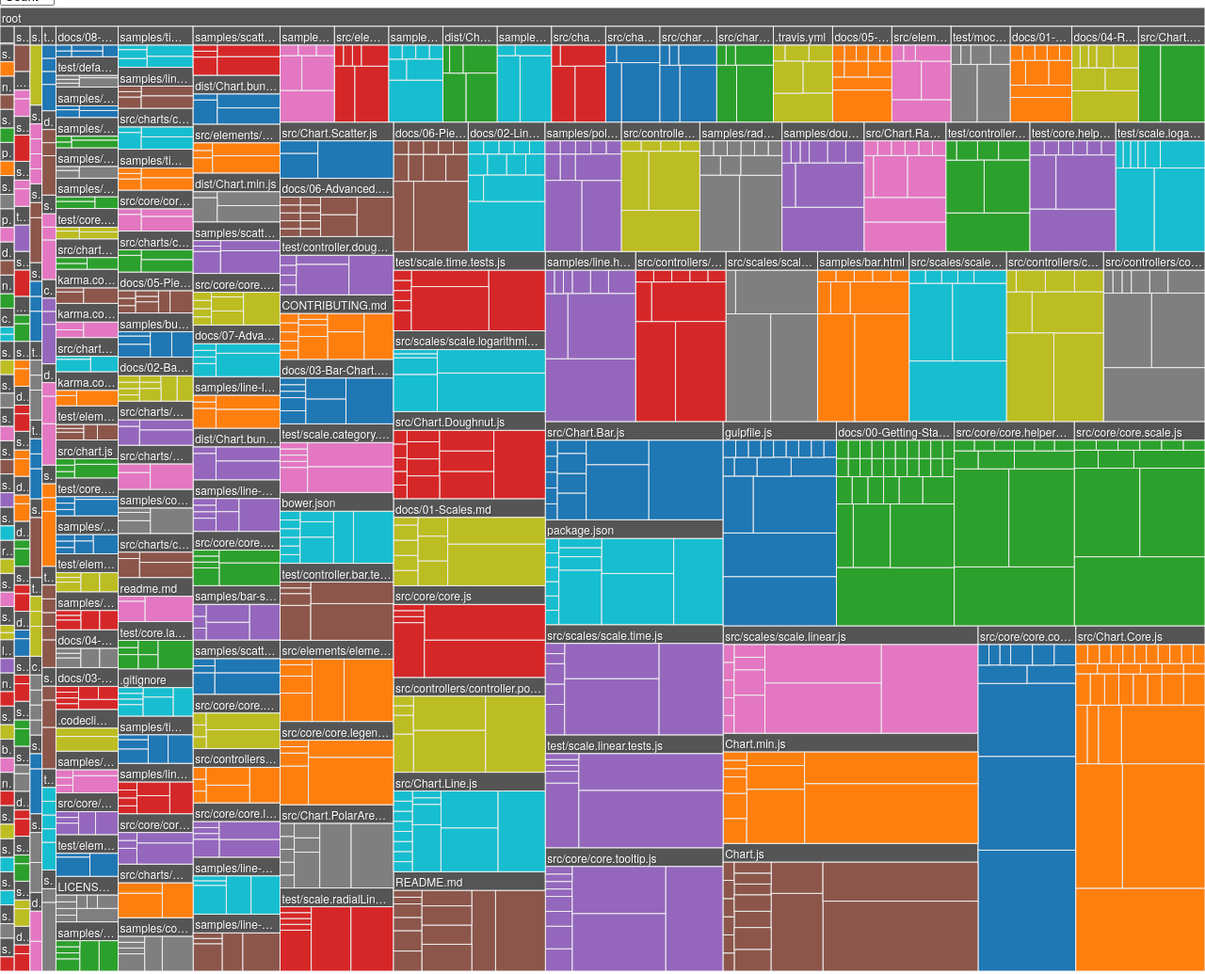
D3 v3 page, settled after 480 driven frames (8 s of simulated time); the page loaded 1 data file(s).


    //var supportsForeignObject = Modernizr.svgforeignobject;
    var chartWidth = 1280;
    var chartHeight = 1024;
    var xscale = d3.scale.linear().range([0, chartWidth]);
    var yscale = d3.scale.linear().range([0, chartHeight]);
    var color = d3.scale.category10();
    var headerHeight = 20;
    var headerColor = "#555555";
    var transitionDuration = 500;
    var root;
    var node;

    var treemap = d3.layout.treemap()
        .round(false)
        .size([chartWidth, chartHeight])
        .sticky(true)
        .value(function(d) {
            return d.size;
        });

    var svg = d3.select("#body")
        .append("svg:svg")
        .attr("width", chartWidth)
        .attr("height", chartHeight);

    var chart = svg.append("svg:g");

    var defs = svg.append("defs");

    var filter = defs.append("svg:filter")
        .attr("id", "outerDropShadow")
        .attr("x", "-20%")
        .attr("y", "-20%")
        .attr("width", "140%")
        .attr("height", "140%");

    filter.append("svg:feOffset")
        .attr("result", "offOut")
        .attr("in", "SourceGraphic")
        .attr("dx", "1")
        .attr("dy", "1");

    filter.append("svg:feColorMatrix")
        .attr("result", "matrixOut")
        .attr("in", "offOut")
        .attr("type", "matrix")
        .attr("values", "1 0 0 0 0 0 0.1 0 0 0 0 0 0.1 0 0 0 0 0 .5 0");

    filter.append("svg:feGaussianBlur")
        .attr("result", "blurOut")
        .attr("in", "matrixOut")
        .attr("stdDeviation", "3");

    filter.append("svg:feBlend")
        .attr("in", "SourceGraphic")
        .attr("in2", "blurOut")
        .attr("mode", "normal");


    d3.json("authors_flare.json", function(data) {
        node = root = data;
        var nodes = treemap.nodes(root);

        var children = nodes.filter(function(d) {
            return !d.children;
        });
        var parents = nodes.filter(function(d) {
            return d.children;
        });

        // create parent cells
        var parentCells = chart.selectAll("g.cell.parent")
            .data(parents, function(d) {
                return "p-" + d.id;
            });
        var parentEnterTransition = parentCells.enter()
            .append("g")
            .attr("class", "cell parent")
            .on("click", function(d) {
                zoom(d);
            });
        parentEnterTransition.append("rect")
            .attr("width", function(d) {
                return Math.max(0.01, d.dx);
            })
            .attr("height", headerHeight)
            .style("fill", headerColor);
        parentEnterTransition.append('foreignObject')
            .attr("class", "foreignObject")
            .append("xhtml:body")
            .attr("class", "labelbody")
            .append("div")
            .attr("class", "label");
        // update transition
        var parentUpdateTransition = parentCells.transition().duration(transitionDuration);
        parentUpdateTransition.select(".cell")
            .attr("transform", function(d) {
                return "translate(" + d.dx + "," + d.y + ")";
            });
        parentUpdateTransition.select("rect")
            .attr("width", function(d) {
                return Math.max(0.01, d.dx);
            })
            .attr("height", headerHeight)
            .style("fill", headerColor);
        parentUpdateTransition.select(".foreignObject")
            .attr("width", function(d) {
                return Math.max(0.01, d.dx);
            })
            .attr("height", headerHeight)
            .select(".labelbody .label")
            .text(function(d) {
                return d.name;
            });
        // remove transition
        parentCells.exit()
            .remove();

        // create children cells
        var childrenCells = chart.selectAll("g.cell.child")
            .data(children, function(d) {
                return "c-" + d.id;
            });
        // enter transition
        var childEnterTransition = childrenCells.enter()
            .append("g")
            .attr("class", "cell child")
            .on("click", function(d) {
                zoom(node === d.parent ? root : d.parent);
            })
            .on("mouseover", function() {
                this.parentNode.appendChild(this); // workaround for bringing elements to the front (ie z-index)
                d3.select(this)
                    .attr("filter", "url(#outerDropShadow)")
                    .select(".background")
                    .style("stroke", "#000000");
            })
            .on("mouseout", function() {
                d3.select(this)
                    .attr("filter", "")
                    .select(".background")
                    .style("stroke", "#FFFFFF");
            });
        childEnterTransition.append("rect")
            .classed("background", true)
            .style("fill", function(d) {
                return color(d.parent.name);
            });
        childEnterTransition.append('foreignObject')
            .attr("class", "foreignObject")
            .attr("width", function(d) {
                return Math.max(0.01, d.dx);
            })
            .attr("height", function(d) {
                return Math.max(0.01, d.dy);
            })
            .append("xhtml:body")
            .attr("class", "labelbody")
            .append("div")
            .attr("class", "label")
            .text(function(d) {
                return d.name;
            });

        //if (supportsForeignObject) {
            childEnterTransition.selectAll(".foreignObject")
                .style("display", "none");
        //} else {
        //    childEnterTransition.selectAll(".foreignObject .labelbody .label")
        //        .style("display", "none");
        //}

        // update transition
        var childUpdateTransition = childrenCells.transition().duration(transitionDuration);
        childUpdateTransition.select(".cell")
            .attr("transform", function(d) {
                return "translate(" + d.x  + "," + d.y + ")";
            });
        childUpdateTransition.select("rect")
            .attr("width", function(d) {
                return Math.max(0.01, d.dx);
            })
            .attr("height", function(d) {
                return d.dy;
            })
            .style("fill", function(d) {
                return color(d.parent.name);
            });
        childUpdateTransition.select(".foreignObject")
            .attr("width", function(d) {
                return Math.max(0.01, d.dx);
            })
            .attr("height", function(d) {
                return Math.max(0.01, d.dy);
            })
            .select(".labelbody .label")
            .text(function(d) {
                return d.name;
            });
        // exit transition
        childrenCells.exit()
            .remove();

        d3.select("select").on("change", function() {
            console.log("select zoom(node)");
            treemap.value(this.value == "size" ? size : count)
                .nodes(root);
            zoom(node);
        });

        zoom(node);
    });


    function size(d) {
        return d.size;
    }


    function count(d) {
        return 1;
    }


    //and another one
    function textHeight(d) {
        var ky = chartHeight / d.dy;
        yscale.domain([d.y, d.y + d.dy]);
        return (ky * d.dy) / headerHeight;
    }


    function getRGBComponents (color) {
        var r = color.substring(1, 3);
        var g = color.substring(3, 5);
        var b = color.substring(5, 7);
        return {
            R: parseInt(r, 16),
            G: parseInt(g, 16),
            B: parseInt(b, 16)
        };
    }


    function idealTextColor (bgColor) {
        var nThreshold = 105;
        var components = getRGBComponents(bgColor);
        var bgDelta = (components.R * 0.299) + (components.G * 0.587) + (components.B * 0.114);
        return ((255 - bgDelta) < nThreshold) ? "#000000" : "#ffffff";
    }


    function zoom(d) {
        this.treemap
            .padding([headerHeight/(chartHeight/d.dy), 0, 0, 0])
            .nodes(d);

        // moving the next two lines above treemap layout messes up padding of zoom result
        var kx = chartWidth  / d.dx;
        var ky = chartHeight / d.dy;
        var level = d;

        xscale.domain([d.x, d.x + d.dx]);
        yscale.domain([d.y, d.y + d.dy]);

        if (node != level) {
            //if (supportsForeignObject) {
                chart.selectAll(".cell.child .foreignObject")
                    .style("display", "none");
            /*} else {
                chart.selectAll(".cell.child .foreignObject .labelbody .label")
                    .style("display", "none");
            }*/
        }

        var zoomTransition = chart.selectAll("g.cell").transition().duration(transitionDuration)
            .attr("transform", function(d) {
                return "translate(" + xscale(d.x) + "," + yscale(d.y) + ")";
            })
            .each("end", function(d, i) {
                if (!i && (level !== self.root)) {
                    chart.selectAll(".cell.child")
                        .filter(function(d) {
                            return d.parent === self.node; // only get the children for selected group
                        })
                        .select(".foreignObject .labelbody .label")
                        .style("color", function(d) {
                            return idealTextColor(color(d.parent.name));
                        });

                    //if (supportsForeignObject) {
                        chart.selectAll(".cell.child")
                            .filter(function(d) {
                                return d.parent === self.node; // only get the children for selected group
                            })
                            .select(".foreignObject")
                            .style("display", "");
                    /*} else {
                        chart.selectAll(".cell.child")
                            .filter(function(d) {
                                return d.parent === self.node; // only get the children for selected group
                            })
                            .select(".foreignObject .labelbody .label")
                            .style("display", "");
                    }*/
                }
            });

        zoomTransition.select(".foreignObject")
            .attr("width", function(d) {
                return Math.max(0.01, kx * d.dx);
            })
            .attr("height", function(d) {
                return d.children ? headerHeight: Math.max(0.01, ky * d.dy);
            })
            .select(".labelbody .label")
            .text(function(d) {
                return d.name;
            });

        // update the width/height of the rects
        zoomTransition.select("rect")
            .attr("width", function(d) {
                return Math.max(0.01, kx * d.dx);
            })
            .attr("height", function(d) {
                return d.children ? headerHeight : Math.max(0.01, ky * d.dy);
            })
            .style("fill", function(d) {
                return d.children ? headerColor : color(d.parent.name);
            });

        node = d;

        if (d3.event) {
            d3.event.stopPropagation();
        }
    }


### data: authors_flare.json
{
 "name": "root",
 "id": 0,
 "children": [
  {
   "name": "samples/timeScale/combo-time-scale.html",
   "id": 1,
   "children": [
    "{... 3 keys}",
    "{... 3 keys}",
    "{... 3 keys}",
    "{... 3 keys}",
    "{... 3 keys}"
   ]
  },
  {
   "name": "",
   "id": 7,
   "children": [
    "{... 3 keys}"
   ]
  },
  {
   "name": "docs/00-Getting-Started.md",
   "id": 9,
   "children": [
    "{... 3 keys}",
    "{... 3 keys}",
    "{... 3 keys}",
    "{... 3 keys}",
    "{... 3 keys}",
    "{... 3 keys}",
    "{... 3 keys}",
    "{... 3 keys}",
    "... 22 more items"
   ]
  },
  {
   "name": "src/Chart.Core.Line.js",
   "id": 40,
   "children": [
    "{... 3 keys}"
   ]
  },
  {
   "name": "src/core/core.tooltip.js",
   "id": 42,
   "children": [
    "{... 3 keys}",
    "{... 3 keys}",
    "{... 3 keys}",
    "{... 3 keys}",
    "{... 3 keys}",
    "{... 3 keys}",
    "{... 3 keys}",
    "{... 3 keys}",
    "... 3 more items"
   ]
  },
  {
   "name": "samples/line-multi-axis.html",
   "id": 54,
   "children": [
    "{... 3 keys}",
    "{... 3 keys}",
    "{... 3 keys}",
    "{... 3 keys}",
    "{... 3 keys}"
   ]
  },
  {
   "name": "test/scale.category.tests.js",
   "id": 60,
   "children": [
    "{... 3 keys}",
    "{... 3 keys}",
    "{... 3 keys}",
    "{... 3 keys}",
    "{... 3 keys}",
    "{... 3 keys}",
    "{... 3 keys}"
   ]
  },
  {
   "name": "src/Chart.Core.Point.js",
   "id": 68,
   "children": [
    "{... 3 keys}"
   ]
  },
  "... 196 more items"
 ]
}